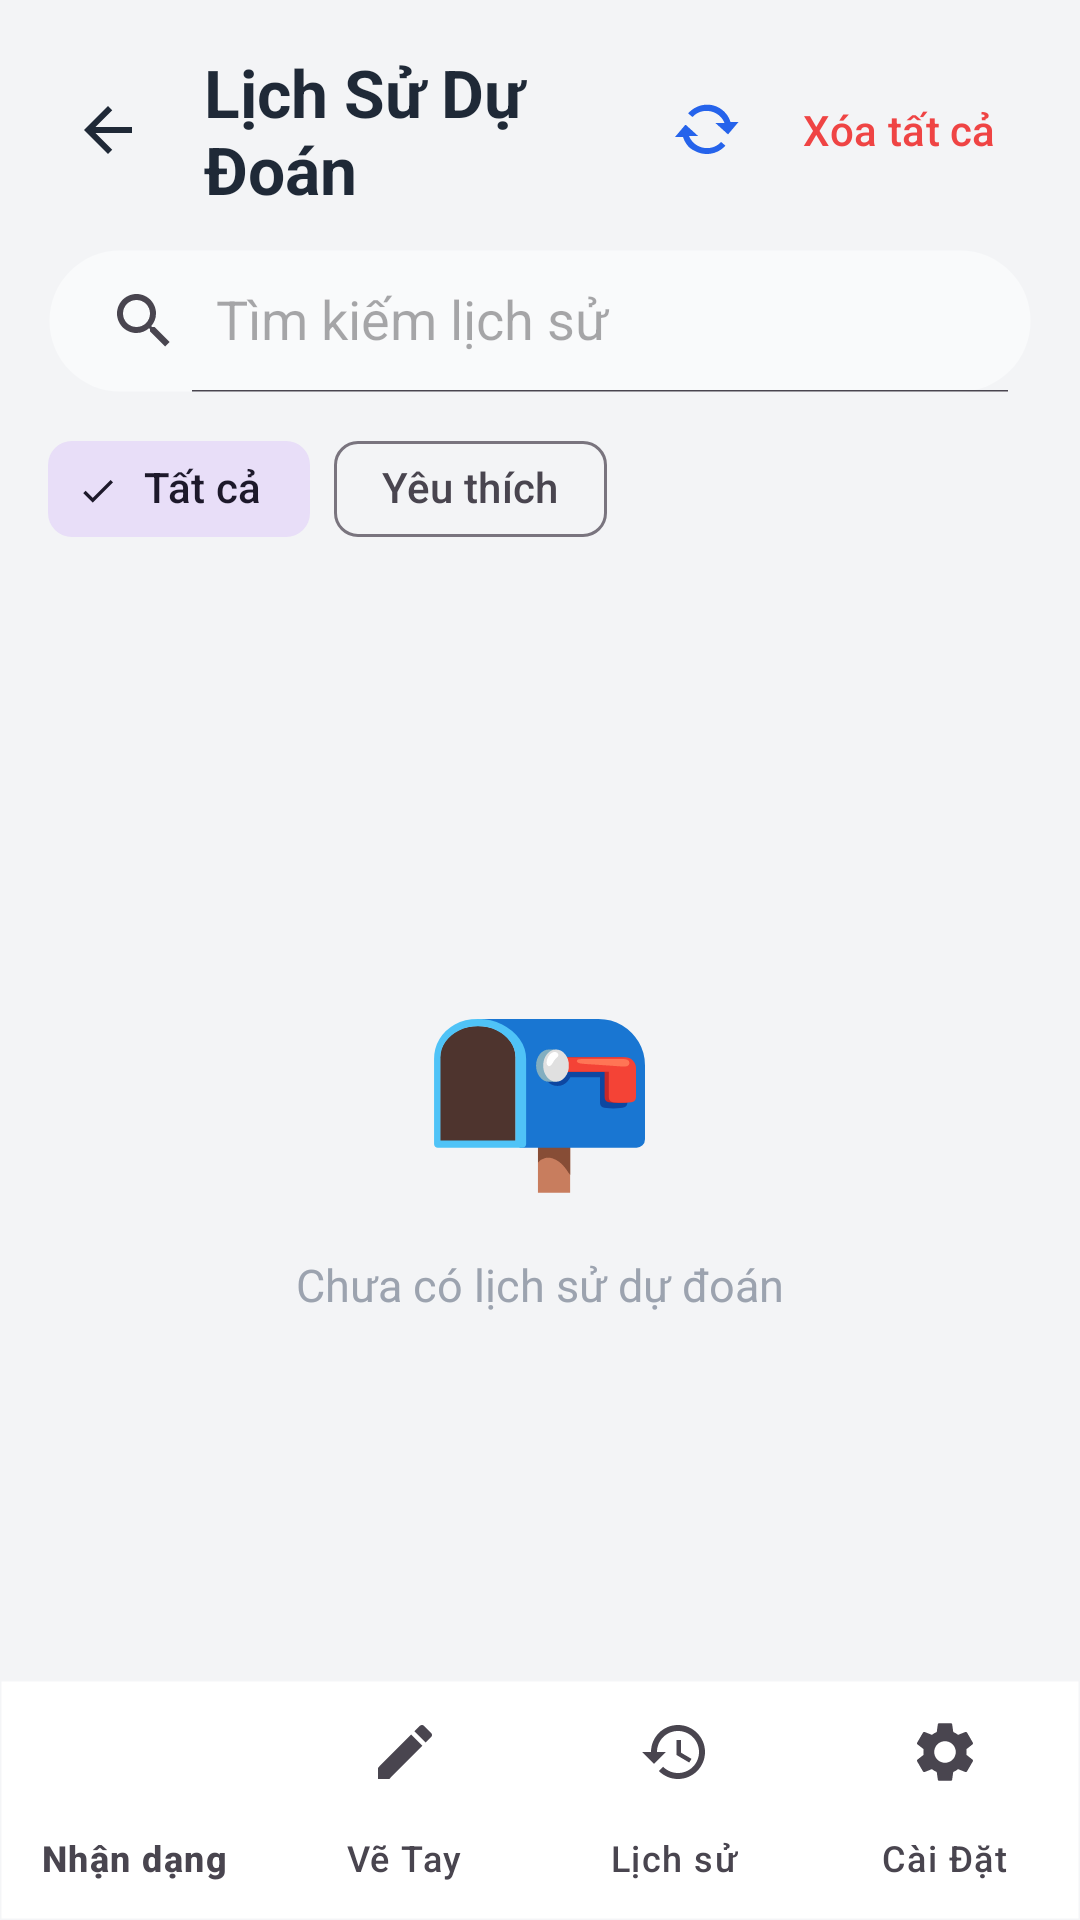

Layout XML and referenced resources for this Android screen:
<!-- AndroidManifest.xml: application theme Theme.SmartHandwritingAI -->
<!-- res/layout/activity_history.xml -->
<?xml version="1.0" encoding="utf-8"?>
<androidx.coordinatorlayout.widget.CoordinatorLayout xmlns:android="http://schemas.android.com/apk/res/android"
    xmlns:app="http://schemas.android.com/apk/res-auto"
    android:id="@+id/main_history"
    android:layout_width="match_parent"
    android:layout_height="match_parent"
    android:background="@color/surface_bg">

    <LinearLayout
        android:layout_width="match_parent"
        android:layout_height="match_parent"
        android:layout_marginBottom="80dp"
        android:orientation="vertical">

        
        <LinearLayout
            android:layout_width="match_parent"
            android:layout_height="wrap_content"
            android:gravity="center_vertical"
            android:orientation="horizontal"
            android:paddingHorizontal="16dp"
            android:paddingTop="16dp"
            android:paddingBottom="12dp">

            <ImageButton
                android:id="@+id/btn_back_history"
                android:layout_width="40dp"
                android:layout_height="40dp"
                android:background="?attr/selectableItemBackgroundBorderless"
                android:contentDescription="@string/btn_back"
                android:src="@drawable/ic_arrow_back"
                app:tint="@color/text_primary" />

            <TextView
                android:layout_width="0dp"
                android:layout_height="wrap_content"
                android:layout_marginStart="12dp"
                android:layout_weight="1"
                android:text="@string/title_history"
                android:textColor="@color/text_primary"
                android:textSize="22sp"
                android:textStyle="bold" />

            <ImageButton
                android:id="@+id/btn_sync"
                android:layout_width="40dp"
                android:layout_height="40dp"
                android:background="?attr/selectableItemBackgroundBorderless"
                android:contentDescription="@string/setting_firebase_sync"
                android:src="@android:drawable/stat_notify_sync"
                app:tint="@color/accent" />

            <com.google.android.material.button.MaterialButton
                android:id="@+id/btn_clear_all"
                style="@style/Widget.Material3.Button.TextButton"
                android:layout_width="wrap_content"
                android:layout_height="wrap_content"
                android:text="@string/btn_clear_history"
                android:textColor="@color/error" />
        </LinearLayout>

        
        <LinearLayout
            android:layout_width="match_parent"
            android:layout_height="wrap_content"
            android:orientation="vertical"
            android:paddingHorizontal="16dp"
            android:paddingBottom="8dp">

            <androidx.appcompat.widget.SearchView
                android:id="@+id/search_view"
                android:layout_width="match_parent"
                android:layout_height="wrap_content"
                android:background="@drawable/bg_rounded_pill"
                android:backgroundTint="@color/surface_elevated"
                app:queryHint="@string/history_search_hint"
                app:iconifiedByDefault="false" />

            <com.google.android.material.chip.ChipGroup
                android:id="@+id/chip_group_filter"
                android:layout_width="match_parent"
                android:layout_height="wrap_content"
                android:layout_marginTop="8dp"
                app:singleSelection="true">

                <com.google.android.material.chip.Chip
                    android:id="@+id/chip_all"
                    style="@style/Widget.Material3.Chip.Filter"
                    android:layout_width="wrap_content"
                    android:layout_height="wrap_content"
                    android:text="@string/history_tab_all"
                    android:checked="true" />

                <com.google.android.material.chip.Chip
                    android:id="@+id/chip_favorites"
                    style="@style/Widget.Material3.Chip.Filter"
                    android:layout_width="wrap_content"
                    android:layout_height="wrap_content"
                    android:text="@string/history_tab_favorites" />
            </com.google.android.material.chip.ChipGroup>
        </LinearLayout>

        
        <LinearLayout
            android:id="@+id/layout_empty"
            android:layout_width="match_parent"
            android:layout_height="match_parent"
            android:gravity="center"
            android:orientation="vertical">

            <TextView
                android:layout_width="wrap_content"
                android:layout_height="wrap_content"
                android:text="📭"
                android:textSize="64sp" />

            <TextView
                android:layout_width="wrap_content"
                android:layout_height="wrap_content"
                android:layout_marginTop="16dp"
                android:text="@string/no_history"
                android:textColor="@color/text_hint"
                android:textSize="15sp" />
        </LinearLayout>

        
        <androidx.recyclerview.widget.RecyclerView
            android:id="@+id/rv_history"
            android:layout_width="match_parent"
            android:layout_height="match_parent"
            android:clipToPadding="false"
            android:padding="16dp"
            android:visibility="gone" />
    </LinearLayout>

    
    <com.google.android.material.bottomnavigation.BottomNavigationView
        android:id="@+id/bottom_navigation"
        android:layout_width="match_parent"
        android:layout_height="wrap_content"
        android:layout_gravity="bottom"
        android:background="@drawable/bg_bottom_nav"
        app:itemIconTint="@null"
        app:itemTextColor="@color/bottom_nav_color"
        app:itemRippleColor="@color/nav_indicator"
        app:labelVisibilityMode="labeled"
        app:menu="@menu/bottom_nav_menu"
        app:elevation="0dp" />
</androidx.coordinatorlayout.widget.CoordinatorLayout>
<!-- resources referenced by this layout -->
<resources>
  <color name="accent">#FF2563EB</color>
  <color name="error">#FFEF4444</color>
  <color name="nav_indicator">#1A3B82F6</color>
  <color name="surface_bg">#FFF3F4F6</color>
  <color name="surface_elevated">#FFF9FAFB</color>
  <color name="text_hint">#FF9CA3AF</color>
  <color name="text_primary">#FF1F2937</color>
  <!-- drawable bg_bottom_nav (drawable) -->
  <?xml version="1.0" encoding="utf-8"?>
  <shape xmlns:android="http://schemas.android.com/apk/res/android">
      <solid android:color="@color/nav_background" />
      <stroke android:width="1dp" android:color="@color/divider" />
  </shape>
  <!-- drawable bg_rounded_pill (drawable) -->
  <?xml version="1.0" encoding="utf-8"?>
  <shape xmlns:android="http://schemas.android.com/apk/res/android"
      android:shape="rectangle">
      <solid android:color="@color/surface_elevated" />
      <corners android:radius="50dp" />
      <stroke android:width="1dp" android:color="@color/border_subtle" />
  </shape>
  <!-- drawable ic_arrow_back (drawable) -->
  <vector xmlns:android="http://schemas.android.com/apk/res/android"
      android:width="24dp"
      android:height="24dp"
      android:viewportWidth="24"
      android:viewportHeight="24">
    <path
        android:fillColor="#FFFFFFFF"
        android:pathData="M20,11H7.83l5.59-5.59L12,4l-8,8l8,8l1.41-1.41L7.83,13H20V11z"/>
  </vector>
  <string name="btn_back">Quay lại</string>
  <string name="btn_clear_history">Xóa tất cả</string>
  <string name="history_search_hint">Tìm kiếm lịch sử</string>
  <string name="history_tab_all">Tất cả</string>
  <string name="history_tab_favorites">Yêu thích</string>
  <string name="no_history">Chưa có lịch sử dự đoán</string>
  <string name="setting_firebase_sync">☁️ Đồng bộ Firebase</string>
  <string name="title_history">Lịch Sử Dự Đoán</string>
  <style name="Theme.SmartHandwritingAI" parent="Base.Theme.SmartHandwritingAI" />
  <color name="nav_background">#FFFFFFFF</color>
  <color name="divider">#1A000000</color>
  <color name="border_subtle">#0D000000</color>
  <color name="primary">#FF3B82F6</color>
  <color name="primary_dark">#FF1D4ED8</color>
  <color name="white">#FFFFFFFF</color>
  <color name="surface_card">#FFFFFFFF</color>
  <style name="ShapeAppearance.App.MediumComponent" parent="ShapeAppearance.Material3.MediumComponent">
          <item name="cornerSize">12dp</item>
      </style>
  <style name="ShapeAppearance.App.LargeComponent" parent="ShapeAppearance.Material3.LargeComponent">
          <item name="cornerSize">16dp</item>
      </style>
  <style name="Widget.App.BottomNav" parent="Widget.Material3.BottomNavigationView">
          <item name="backgroundTint">@color/nav_background</item>
          <item name="itemIconTint">@color/nav_inactive</item>
          <item name="itemTextColor">@color/nav_inactive</item>
          <item name="itemActiveIndicatorStyle">@style/Widget.App.BottomNav.ActiveIndicator</item>
          <item name="labelVisibilityMode">labeled</item>
          <item name="elevation">0dp</item>
          <item name="itemRippleColor">@color/nav_indicator</item>
      </style>
  <color name="nav_inactive">#FF6B7280</color>
  <style name="Widget.App.BottomNav.ActiveIndicator" parent="Widget.Material3.BottomNavigationView.ActiveIndicator">
          <item name="android:color">@color/nav_indicator</item>
      </style>
</resources>
